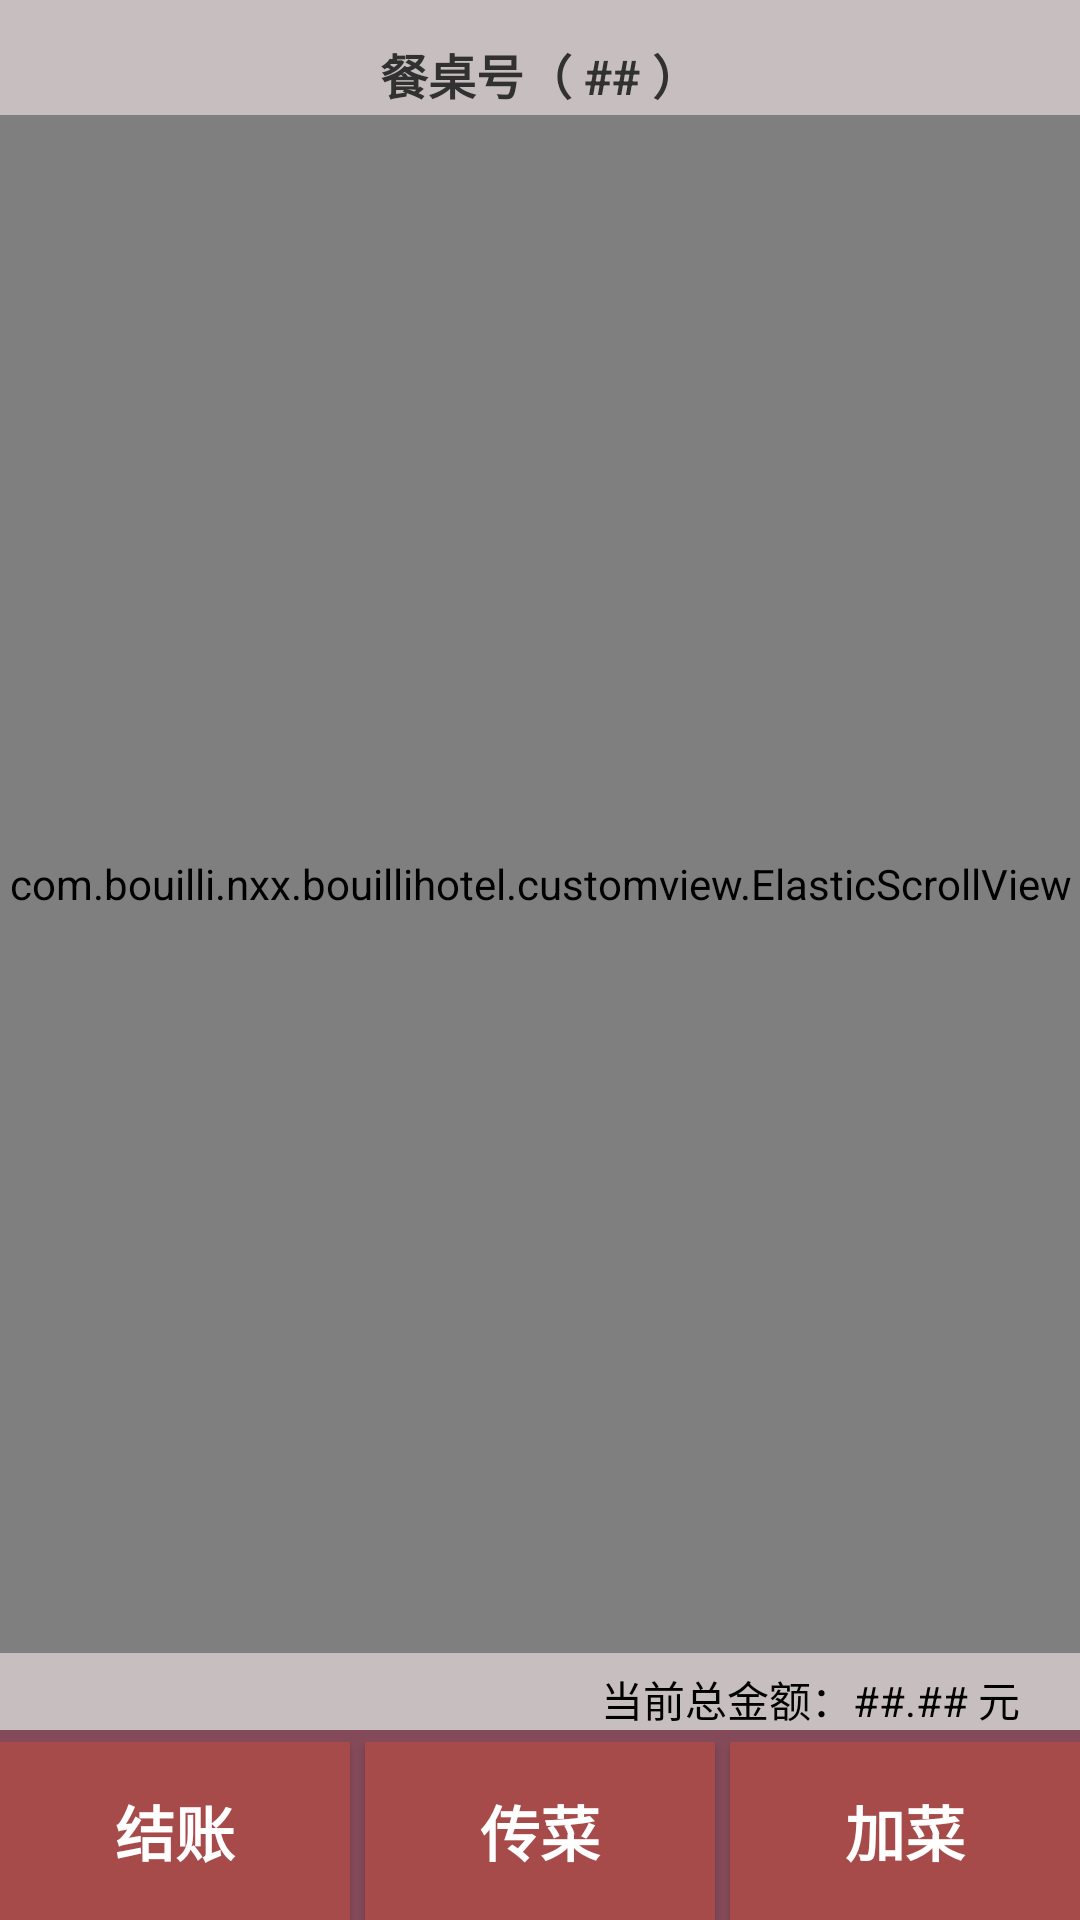

Here is an Android app screen rendered from its layout file. Give the layout XML and the strings, colors and styles it references.
<!-- AndroidManifest.xml: activity theme AppTheme.NoApplicationActionBar -->
<!-- res/layout/activity_edit_order.xml -->
<?xml version="1.0" encoding="utf-8"?>
<LinearLayout xmlns:android="http://schemas.android.com/apk/res/android"
    xmlns:app="http://schemas.android.com/apk/res-auto"
    xmlns:tools="http://schemas.android.com/tools"
    android:id="@+id/content_edit_order"
    android:layout_gravity="center"
    android:layout_width="match_parent"
    android:layout_height="match_parent"
    android:paddingTop="13dp"
    android:background="#c7bfbf"
    android:orientation="vertical"
    app:layout_behavior="@string/appbar_scrolling_view_behavior"
    tools:context="com.bouilli.nxx.bouillihotel.EditOrderActivity">

    <TextView
        android:id="@+id/orderPage_tableNum"
        android:layout_width="match_parent"
        android:layout_height="wrap_content"
        android:gravity="center"
        android:textSize="16sp"
        android:textColor="#313131"
        android:textStyle="bold"
        android:layout_marginBottom="2dp"
        android:text="餐桌号（ ## ）"/>

    <com.bouilli.nxx.bouillihotel.customview.ElasticScrollView
        android:layout_width="match_parent"
        android:layout_height="match_parent"
        android:scrollbars="vertical"
        android:scrollbarThumbVertical="@color/colorScroll"
        android:overScrollMode="never"
        android:scrollbarSize="2dp"
        android:layout_weight="1">

        <LinearLayout
            android:id="@+id/orderPage_mainLayout"
            android:layout_width="match_parent"
            android:layout_height="wrap_content"
            android:orientation="vertical" >

            <LinearLayout
                android:layout_width="match_parent"
                android:layout_height="wrap_content"
                android:orientation="horizontal"
                android:gravity="left|center"
                android:background="@drawable/order_menu_new1">

                <LinearLayout
                    android:layout_width="0dp"
                    android:layout_height="wrap_content"
                    android:layout_weight="7"
                    android:orientation="vertical">

                    <TextView
                        android:layout_width="match_parent"
                        android:layout_height="wrap_content"
                        android:textSize="16sp"
                        android:textColor="#ffffff"
                        android:textStyle="bold"
                        android:singleLine="true"
                        android:text="水煮肉片" />

                    <TextView
                        android:layout_width="match_parent"
                        android:layout_height="wrap_content"
                        android:textSize="13sp"
                        android:textColor="#e5c1ec"
                        android:singleLine="true"
                        android:text="少放点肉" />
                </LinearLayout>

                <TextView
                    android:layout_width="0dp"
                    android:layout_height="wrap_content"
                    android:layout_weight="2"
                    android:textSize="16sp"
                    android:textColor="#ffffff"
                    android:textStyle="bold"
                    android:text="1 份" />

                <Button
                    android:layout_width="50dp"
                    android:layout_height="30dp"
                    android:background="@drawable/edit_order_btn_style_1"
                    android:textColor="#e1dfdf"
                    android:textStyle="bold"
                    android:text="去掉"/>
            </LinearLayout>

            <LinearLayout
                android:layout_width="match_parent"
                android:layout_height="wrap_content"
                android:orientation="horizontal"
                android:gravity="left|center"
                android:background="@drawable/order_menu_new1">

                <LinearLayout
                    android:layout_width="0dp"
                    android:layout_height="wrap_content"
                    android:layout_weight="7"
                    android:orientation="vertical">

                    <TextView
                        android:layout_width="match_parent"
                        android:layout_height="wrap_content"
                        android:textSize="16sp"
                        android:textColor="#ffffff"
                        android:textStyle="bold"
                        android:singleLine="true"
                        android:text="麻辣豆腐" />

                    <TextView
                        android:layout_width="match_parent"
                        android:layout_height="wrap_content"
                        android:textSize="13sp"
                        android:textColor="#e5c1ec"
                        android:singleLine="true"
                        android:text="少放点肉"
                        android:visibility="gone"/>
                </LinearLayout>

                <TextView
                    android:layout_width="0dp"
                    android:layout_height="wrap_content"
                    android:layout_weight="2"
                    android:textSize="16sp"
                    android:textColor="#ffffff"
                    android:textStyle="bold"
                    android:text="1 份" />

                <Button
                    android:layout_width="50dp"
                    android:layout_height="30dp"
                    android:background="@drawable/edit_order_btn_style_1"
                    android:textColor="#e1dfdf"
                    android:textStyle="bold"
                    android:text="去掉"/>
            </LinearLayout>

            <View
                android:layout_width="match_parent"
                android:layout_height="wrap_content"
                android:background="@drawable/line_2"
                android:layout_marginTop="5dp"
                android:layout_marginBottom="5dp"/>

            <LinearLayout
                android:layout_width="match_parent"
                android:layout_height="wrap_content"
                android:orientation="horizontal"
                android:gravity="left|center"
                android:background="@drawable/order_menu_old1">

                <LinearLayout
                    android:layout_width="0dp"
                    android:layout_height="wrap_content"
                    android:layout_weight="7"
                    android:orientation="vertical">

                    <TextView
                        android:layout_width="match_parent"
                        android:layout_height="wrap_content"
                        android:textSize="16sp"
                        android:textColor="#ffffff"
                        android:textStyle="bold"
                        android:singleLine="true"
                        android:text="尖椒土豆丝盖饭" />

                    <TextView
                        android:layout_width="match_parent"
                        android:layout_height="wrap_content"
                        android:textSize="13sp"
                        android:textColor="#e5c1ec"
                        android:singleLine="true"
                        android:text="少放点肉"/>
                </LinearLayout>

                <TextView
                    android:layout_width="0dp"
                    android:layout_height="wrap_content"
                    android:layout_weight="2"
                    android:textSize="16sp"
                    android:textColor="#ffffff"
                    android:textStyle="bold"
                    android:text="1 份" />
            </LinearLayout>
        </LinearLayout>

    </com.bouilli.nxx.bouillihotel.customview.ElasticScrollView>

    <TextView
        android:id="@+id/orderPage_currentTotalMoney"
        android:layout_width="match_parent"
        android:layout_height="wrap_content"
        android:gravity="right|center"
        android:textSize="14sp"
        android:layout_marginTop="5dp"
        android:textColor="#000000"
        android:textStyle="normal"
        android:layout_marginRight="20dp"
        android:layout_marginLeft="20dp"
        android:text="当前总金额：##.## 元"/>

    <LinearLayout
        android:layout_width="match_parent"
        android:layout_height="wrap_content"
        android:paddingTop="4dp"
        android:background="#844a5a">

        <Button
            android:id="@+id/btnOrderPageEndMenu"
            android:layout_width="0dp"
            android:layout_height="wrap_content"
            android:layout_weight="1"
            android:background="@drawable/edit_order_btn_style_1"
            android:paddingTop="15dp"
            android:paddingBottom="15dp"
            android:textSize="20sp"
            android:textColor="#ffffff"
            android:textStyle="bold"
            android:text="结账"/>

        <Button
            android:id="@+id/btnOrderPageUpMenu"
            android:layout_width="0dp"
            android:layout_height="wrap_content"
            android:layout_weight="1"
            android:background="@drawable/edit_order_btn_style_1"
            android:layout_marginRight="5dp"
            android:layout_marginLeft="5dp"
            android:paddingTop="15dp"
            android:paddingBottom="15dp"
            android:textSize="20sp"
            android:textColor="#ffffff"
            android:textStyle="bold"
            android:text="传菜"/>

        <Button
            android:id="@+id/btnOrderPageAddNewMenu"
            android:layout_width="0dp"
            android:layout_height="wrap_content"
            android:layout_weight="1"
            android:background="@drawable/edit_order_btn_style_1"
            android:paddingTop="15dp"
            android:paddingBottom="15dp"
            android:textSize="20sp"
            android:textColor="#ffffff"
            android:textStyle="bold"
            android:text="加菜"/>

    </LinearLayout>

</LinearLayout>
<!-- resources referenced by this layout -->
<resources>
  <color name="colorScroll">#a6d79fb2</color>
  <!-- drawable edit_order_btn_style_1 (drawable) -->
  <selector xmlns:android="http://schemas.android.com/apk/res/android">
      <item android:state_pressed="true" android:drawable="@color/editTableSaveBtnPressed2"/>
      <item android:state_focused="true" android:drawable="@color/editTableSaveBtnPressed2"/>
      <item android:drawable="@color/editTableSaveBtnNormal"/>
  </selector>
  <!-- drawable line_2: png bitmap (drawable, 3946 bytes) -->
  <style name="AppTheme.NoApplicationActionBar">
          <item name="windowActionBar">true</item>
          <item name="windowNoTitle">true</item>
      </style>
  <color name="editTableSaveBtnPressed2">#6e4040</color>
  <color name="editTableSaveBtnNormal">#a74a4a</color>
</resources>
